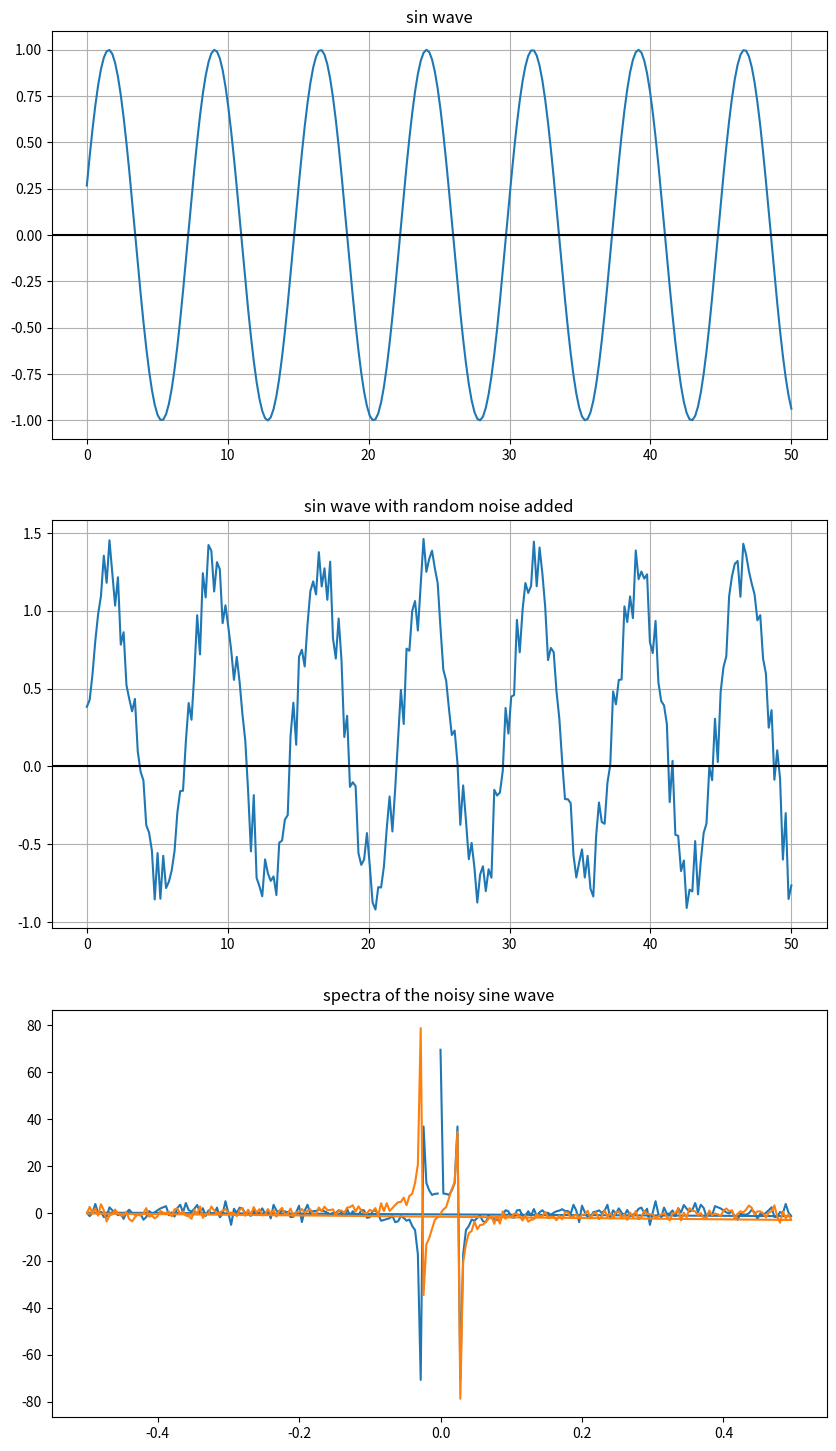

The matplotlib source for this figure:
#!/usr/bin/env python3

import numpy as np
import matplotlib.pyplot as plt

def sin_wave(time, frequency, phase):

    return np.sin(2 * np.pi * frequency * time + phase)

time = np.linspace(0, 50, num = 250)
data = sin_wave(time, .133, .271)

sin_fig = plt.figure(figsize=(10.0, 18.0))
sin_plot = sin_fig.add_subplot(3, 1, 1)
sin_plot = plt.plot(time, data)
plt.title('sin wave')
plt.grid(True, which='both')
plt.axhline(y=0, color='k')

data_noisy = data + np.random.uniform(0, 0.5, data.shape)
sin_plot_noisy = sin_fig.add_subplot(3, 1, 2)
sin_plot_noisy = plt.plot(time, data_noisy)
plt.title('sin wave with random noise added')
plt.grid(True, which='both')
plt.axhline(y=0, color='k')

sp = np.fft.fft(data_noisy)
freq = np.fft.fftfreq(time.shape[-1])
spectra_plot = sin_fig.add_subplot(3, 1, 3)
spectra_plot = plt.plot(freq, sp.real, freq, sp.imag)
plt.title('spectra of the noisy sine wave')

plt.show()